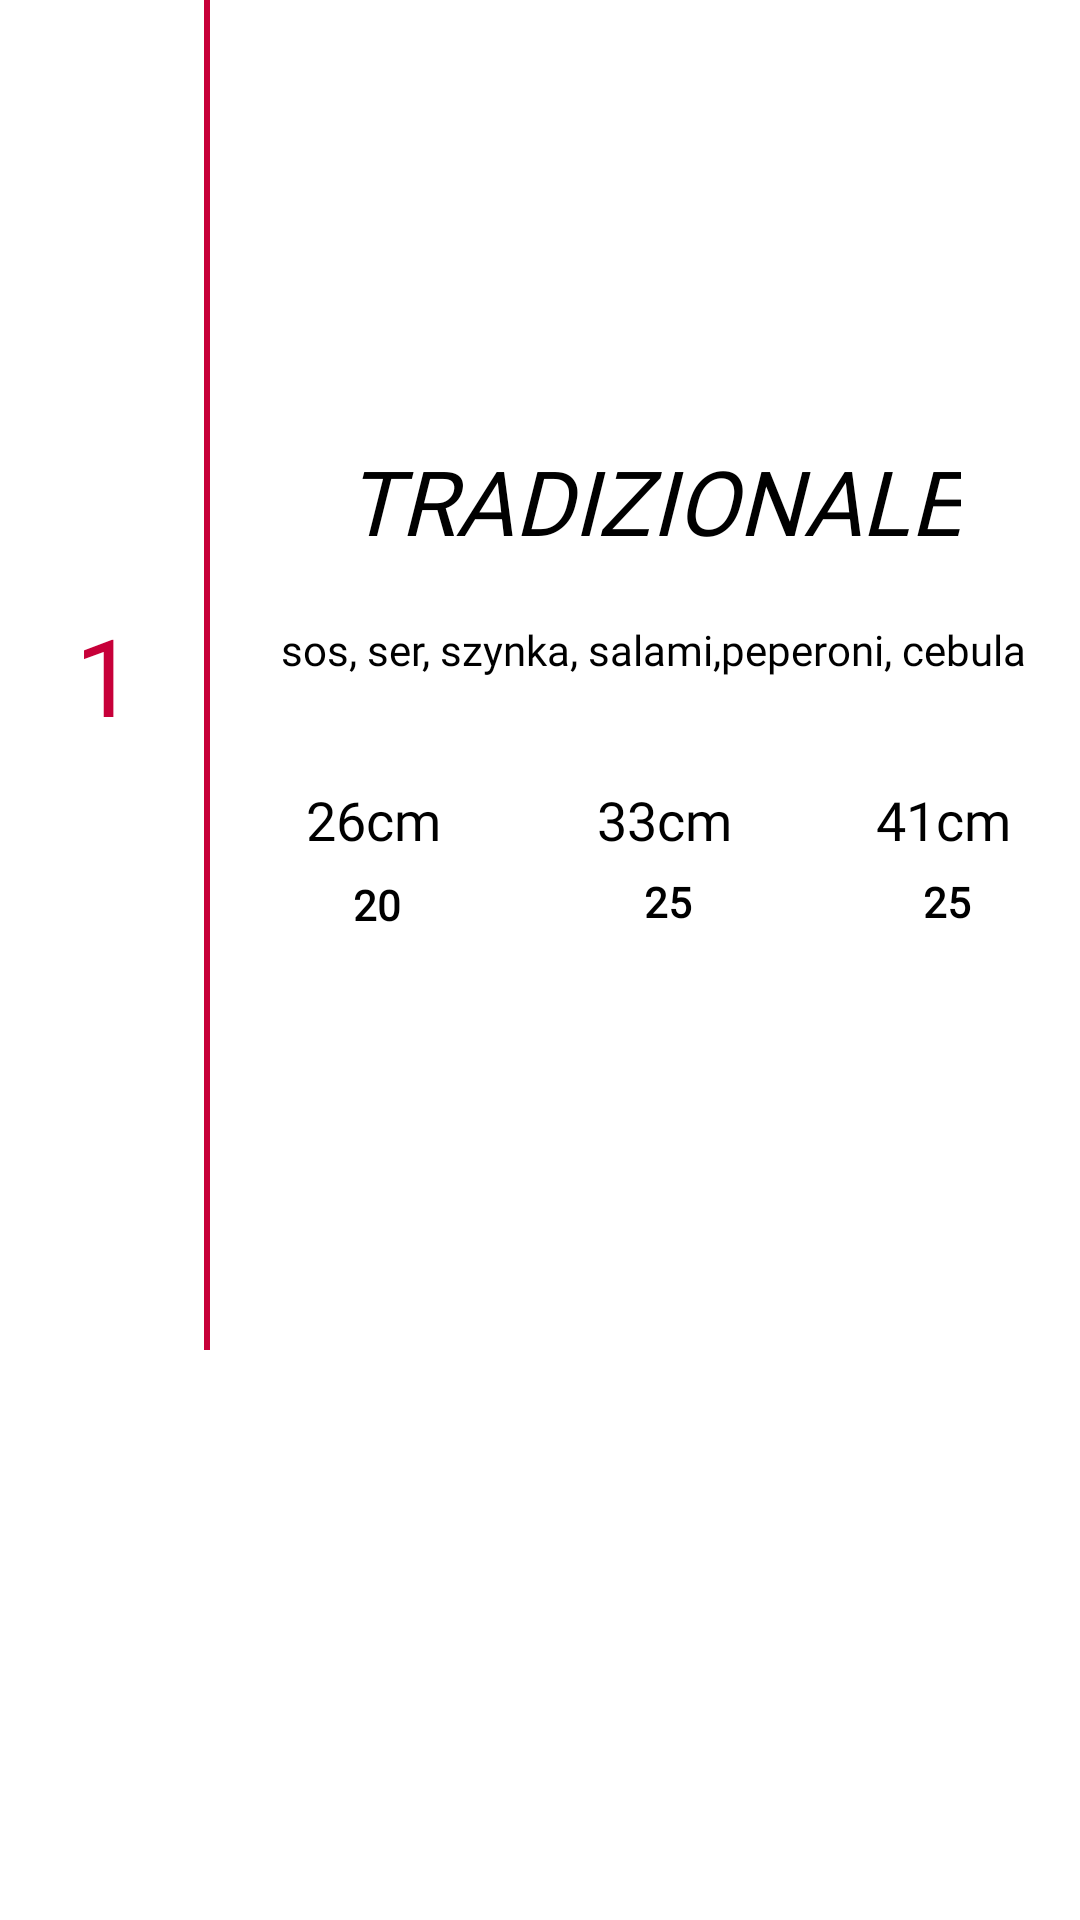

Layout XML and referenced resources for this Android screen:
<!-- AndroidManifest.xml: application theme Theme.Querto -->
<!-- res/layout/my_pizza_row.xml -->
<?xml version="1.0" encoding="utf-8"?>
<androidx.constraintlayout.widget.ConstraintLayout xmlns:android="http://schemas.android.com/apk/res/android"
    xmlns:app="http://schemas.android.com/apk/res-auto"
    android:layout_width="match_parent"
    android:layout_height="wrap_content"
    android:background="#fff">

    <TextView
        android:id="@+id/pizza_row_id"
        android:layout_width="70dp"
        android:layout_height="450dp"
        android:background="@drawable/row_id_bg"
        android:fontFamily="@font/poppins_bold"
        android:gravity="center"
        android:paddingLeft="10dp"
        android:paddingTop="5dp"
        android:paddingRight="10dp"
        android:paddingBottom="5dp"
        android:text="1"
        android:textColor="#C70039"
        android:textSize="36sp"
        app:layout_constraintBottom_toBottomOf="parent"
        app:layout_constraintStart_toStartOf="parent"
        app:layout_constraintTop_toTopOf="parent"
        app:layout_constraintVertical_bias="0.0" />

    <RelativeLayout
        android:layout_width="340dp"
        android:layout_height="450dp"
        android:layout_marginStart="5dp"
        android:layout_marginEnd="5dp"
        android:gravity="center"
        app:layout_constraintEnd_toEndOf="parent"
        app:layout_constraintStart_toEndOf="@+id/pizza_row_id"
        app:layout_constraintTop_toTopOf="parent">

        <androidx.constraintlayout.widget.ConstraintLayout
            android:id="@+id/pizza_box"
            android:layout_width="match_parent"
            android:layout_height="wrap_content"
            android:layout_marginStart="5dp"
            app:layout_constraintEnd_toEndOf="parent"
            app:layout_constraintTop_toTopOf="parent">

            <ImageView
                android:id="@+id/pizza_row_img"
                android:layout_width="wrap_content"
                android:layout_height="wrap_content"
                android:layout_marginTop="10dp"
                android:scaleType="center"
                app:layout_constraintEnd_toEndOf="parent"
                app:layout_constraintStart_toStartOf="parent"
                app:layout_constraintTop_toTopOf="parent"
                app:srcCompat="@drawable/ic_launcher_background" />

            <TextView
                android:id="@+id/pizza_row_title"
                android:layout_width="wrap_content"
                android:layout_height="wrap_content"
                android:layout_marginLeft="10dp"
                android:layout_marginTop="10dp"
                android:layout_marginRight="10dp"
                android:fontFamily="@font/amatic_sc"
                android:text="TRADIZIONALE"
                android:textAlignment="center"
                android:textColor="#000"
                android:textSize="30dp"
                android:textStyle="italic"
                app:layout_constraintEnd_toEndOf="parent"
                app:layout_constraintHorizontal_bias="0.5"
                app:layout_constraintStart_toStartOf="parent"
                app:layout_constraintTop_toBottomOf="@+id/pizza_row_img" />

            <TextView
                android:id="@+id/pizza_row_description"
                android:layout_width="wrap_content"
                android:layout_height="wrap_content"
                android:layout_marginTop="20dp"
                android:fontFamily="@font/poppins_medium"
                android:paddingBottom="20dp"
                android:text="sos, ser, szynka, salami,peperoni, cebula"
                android:textAlignment="center"
                android:textColor="#000"
                app:layout_constraintEnd_toEndOf="parent"
                app:layout_constraintStart_toStartOf="parent"
                app:layout_constraintTop_toBottomOf="@+id/pizza_row_title" />

            <TextView
                android:id="@+id/pizza_txtSmall"
                android:layout_width="53dp"
                android:layout_height="24dp"
                android:layout_marginTop="15dp"
                android:fontFamily="@font/poppins"
                android:text="26cm"
                android:textAlignment="center"
                android:textColor="#000"
                android:textSize="18sp"
                app:layout_constraintEnd_toStartOf="@+id/pizza_txtMedium"
                app:layout_constraintHorizontal_bias="0.5"
                app:layout_constraintStart_toStartOf="parent"
                app:layout_constraintTop_toBottomOf="@+id/pizza_row_description" />

            <TextView
                android:id="@+id/pizza_txtMedium"
                android:layout_width="wrap_content"
                android:layout_height="23dp"
                android:layout_marginTop="15dp"
                android:fontFamily="@font/poppins"
                android:text="33cm"
                android:textColor="#000"
                android:textSize="18sp"
                app:layout_constraintEnd_toStartOf="@+id/pizza_txtBig"
                app:layout_constraintHorizontal_bias="0.5"
                app:layout_constraintStart_toEndOf="@+id/pizza_txtSmall"
                app:layout_constraintTop_toBottomOf="@+id/pizza_row_description" />

            <TextView
                android:id="@+id/pizza_txtBig"
                android:layout_width="wrap_content"
                android:layout_height="23dp"
                android:layout_marginTop="15dp"
                android:fontFamily="@font/poppins"
                android:text="41cm"
                android:textAlignment="center"
                android:textColor="#000"
                android:textSize="18sp"
                app:layout_constraintEnd_toEndOf="parent"
                app:layout_constraintHorizontal_bias="0.5"
                app:layout_constraintStart_toEndOf="@+id/pizza_txtMedium"
                app:layout_constraintTop_toBottomOf="@+id/pizza_row_description" />

            <TextView
                android:id="@+id/pizza_row_price_small"
                android:layout_width="wrap_content"
                android:layout_height="wrap_content"
                android:layout_marginTop="4dp"
                android:fontFamily="@font/poppins_bold"
                android:paddingLeft="5dp"
                android:paddingTop="3dp"
                android:paddingRight="3dp"
                android:paddingBottom="3dp"
                android:text="20"
                android:textColor="#000"
                android:textSize="14sp"
                android:textStyle="bold"
                app:layout_constraintEnd_toEndOf="@+id/pizza_txtSmall"
                app:layout_constraintStart_toStartOf="@+id/pizza_txtSmall"
                app:layout_constraintTop_toBottomOf="@+id/pizza_txtSmall" />

            <TextView
                android:id="@+id/pizza_row_price_medium"
                android:layout_width="wrap_content"
                android:layout_height="wrap_content"
                android:layout_marginTop="4dp"
                android:layout_marginBottom="10dp"
                android:fontFamily="@font/poppins_bold"
                android:paddingLeft="5dp"
                android:paddingTop="3dp"
                android:paddingRight="3dp"
                android:paddingBottom="3dp"
                android:text="25"
                android:textColor="#000"
                android:textStyle="bold"
                app:layout_constraintBottom_toBottomOf="parent"
                app:layout_constraintEnd_toEndOf="@+id/pizza_txtMedium"
                app:layout_constraintStart_toStartOf="@+id/pizza_txtMedium"
                app:layout_constraintTop_toBottomOf="@+id/pizza_txtMedium" />

            <TextView
                android:id="@+id/pizza_row_price_big"
                android:layout_width="wrap_content"
                android:layout_height="wrap_content"
                android:layout_marginTop="4dp"
                android:fontFamily="@font/poppins_bold"
                android:paddingLeft="5dp"
                android:paddingTop="3dp"
                android:paddingRight="3dp"
                android:paddingBottom="3dp"
                android:text="25"
                android:textColor="#000"
                android:textStyle="bold"
                app:layout_constraintEnd_toEndOf="@+id/pizza_txtBig"
                app:layout_constraintStart_toStartOf="@+id/pizza_txtBig"
                app:layout_constraintTop_toBottomOf="@+id/pizza_txtBig" />

        </androidx.constraintlayout.widget.ConstraintLayout>
    </RelativeLayout>

</androidx.constraintlayout.widget.ConstraintLayout>
<!-- resources referenced by this layout -->
<resources>
  <!-- drawable row_id_bg (drawable) -->
  <?xml version="1.0" encoding="utf-8"?>
  <inset xmlns:android="http://schemas.android.com/apk/res/android"
      android:insetLeft="-10dp"
      android:insetTop="-10dp"
      android:insetBottom="-10dp">
  
      <shape android:shape="rectangle">
          <stroke
              android:width="2dp"
              android:color="#C70039" />
          <solid android:color="#fff" />
      </shape>
  
  </inset>
  <style name="Theme.Querto" parent="Theme.MaterialComponents.DayNight.DarkActionBar">
          
          <item name="colorPrimary">@color/purple_500</item>
          <item name="colorPrimaryVariant">@color/purple_700</item>
          <item name="colorOnPrimary">@color/white</item>
          
          <item name="colorSecondary">@color/teal_200</item>
          <item name="colorSecondaryVariant">@color/teal_700</item>
          <item name="colorOnSecondary">@color/black</item>
          
          <item name="android:statusBarColor" tools:targetApi="l">?attr/colorPrimaryVariant</item>
          
      </style>
  <color name="purple_500">#FF6200EE</color>
  <color name="purple_700">#FF3700B3</color>
  <color name="white">#FFFFFFFF</color>
  <color name="teal_200">#FF03DAC5</color>
  <color name="teal_700">#FF018786</color>
  <color name="black">#FF000000</color>
</resources>
